The GitHub repository Vipransh-Agarwal/Parkinsons-Detector contains a labelled image folder "Augmented Dataset" with 2 categories: healthy, parkinson. Examples follow, each with its label.

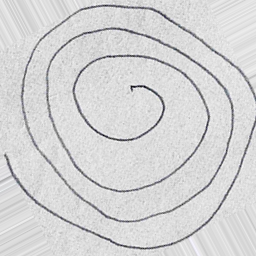
Label: parkinson

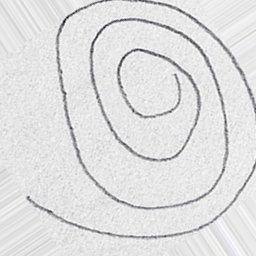
Label: healthy

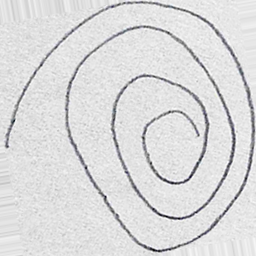
Label: healthy

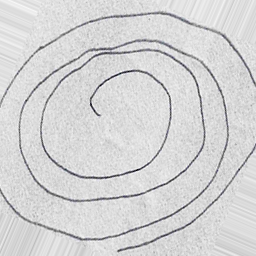
Label: parkinson

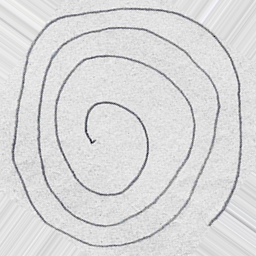
Label: parkinson

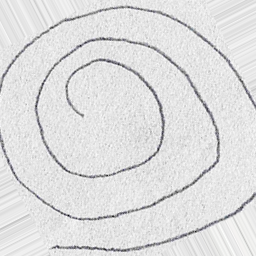
Label: healthy
